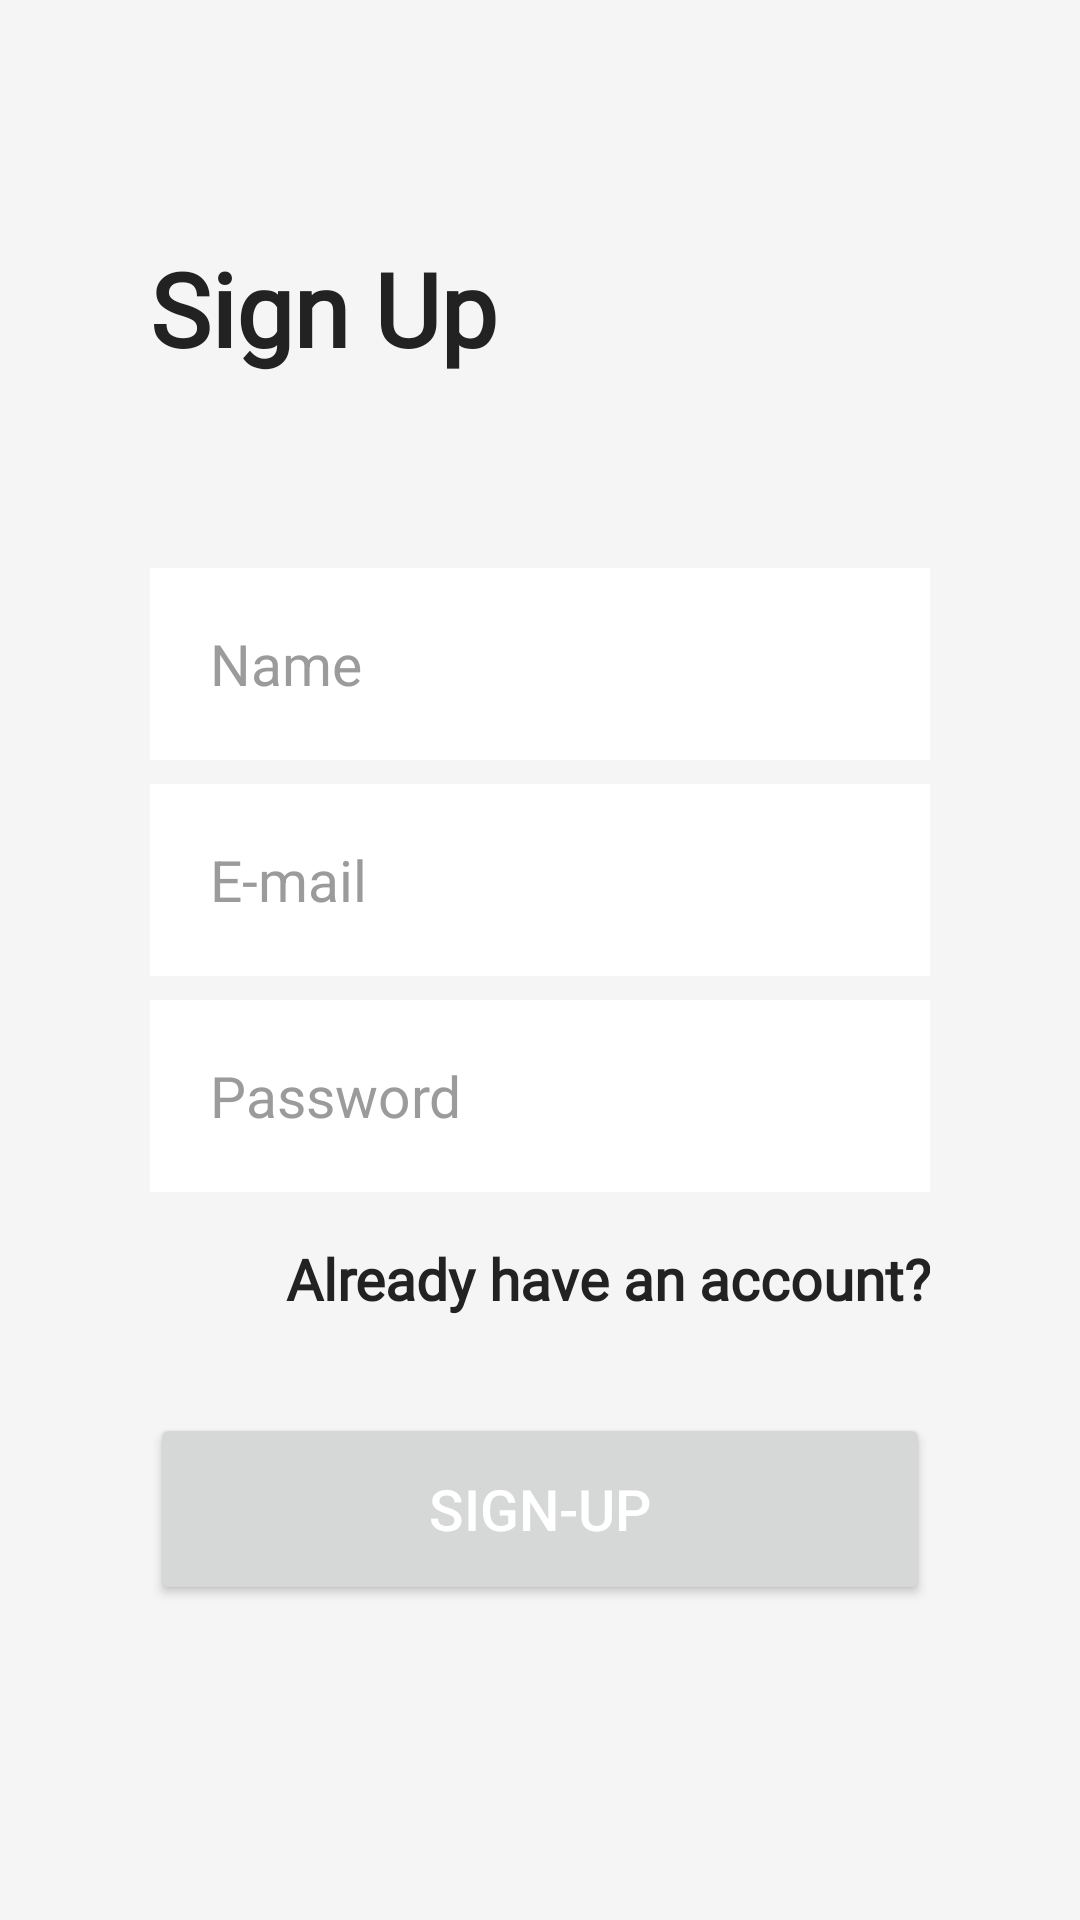

Write the Android layout XML for this screen, with the resource values it uses.
<!-- AndroidManifest.xml: application theme Theme.ECommerceApp -->
<!-- res/layout/activity_signup.xml -->
<?xml version="1.0" encoding="utf-8"?>
<layout xmlns:android="http://schemas.android.com/apk/res/android"
    xmlns:app="http://schemas.android.com/apk/res-auto"
    xmlns:tools="http://schemas.android.com/tools">

    <androidx.constraintlayout.widget.ConstraintLayout
        android:layout_width="match_parent"
        android:layout_height="match_parent"
        android:background="@color/backgroundColor"
        tools:context=".SignupActivity">

        <TextView
            android:id="@+id/textViewSignup"
            android:layout_width="0dp"
            android:layout_height="wrap_content"
            android:layout_marginStart="50dp"
            android:layout_marginTop="80dp"
            android:fontFamily="@font/circular_std"
            android:text="@string/signup_title"
            android:textColor="@color/textColor"
            android:textSize="34sp"
            android:textStyle="bold"
            app:layout_constraintStart_toStartOf="parent"
            app:layout_constraintTop_toTopOf="parent" />

        <LinearLayout
            android:layout_width="match_parent"
            android:layout_height="wrap_content"
            android:layout_marginStart="50dp"
            android:layout_marginTop="64dp"
            android:layout_marginEnd="50dp"
            android:orientation="vertical"
            app:layout_constraintEnd_toEndOf="parent"
            app:layout_constraintStart_toStartOf="parent"
            app:layout_constraintTop_toBottomOf="@id/textViewSignup">

            <EditText
                android:id="@+id/editTextSignupName"
                android:layout_width="match_parent"
                android:layout_height="64dp"
                android:background="@color/rectangleColor"
                android:ems="10"
                android:fontFamily="sans-serif"
                android:hint="@string/name_text"
                android:inputType="textPersonName"
                android:paddingLeft="20dp"
                android:textColor="@color/textColor"
                android:textColorHint="@color/grayTextColor"
                android:textSize="19sp" />

            <EditText
                android:id="@+id/editTextSignupEmail"
                android:layout_width="match_parent"
                android:layout_height="64dp"
                android:layout_marginTop="8dp"
                android:background="@color/rectangleColor"
                android:ems="10"
                android:fontFamily="sans-serif"
                android:hint="@string/email_text"
                android:inputType="textEmailAddress"
                android:paddingLeft="20dp"
                android:textColor="@color/textColor"
                android:textColorHint="@color/grayTextColor"
                android:textSize="19sp" />

            <EditText
                android:id="@+id/editTextSignupPassword"
                android:layout_width="match_parent"
                android:layout_height="64dp"
                android:layout_marginTop="8dp"
                android:background="@color/rectangleColor"
                android:ems="10"
                android:fontFamily="sans-serif"
                android:hint="@string/password_text"
                android:inputType="textPassword"
                android:paddingLeft="20dp"
                android:textColor="@color/textColor"
                android:textColorHint="@color/grayTextColor"
                android:textSize="19sp" />

            <TextView
                android:id="@+id/textViewtoLogin"
                android:layout_width="match_parent"
                android:layout_height="wrap_content"
                android:layout_marginTop="16dp"
                android:fontFamily="@font/circular_std"
                android:text="@string/signup_to_login"
                android:textAlignment="viewEnd"
                android:textColor="@color/textColor"
                android:textSize="19sp"
                android:textStyle="bold" />

            <Button
                android:id="@+id/buttonSignup"
                android:layout_width="match_parent"
                android:layout_height="64dp"
                android:layout_marginTop="32dp"
                android:text="@string/signup_button"
                android:textColor="@color/white"
                android:textSize="19sp"
                app:cornerRadius="30dp" />


        </LinearLayout>

        <ProgressBar
            android:id="@+id/progressBarSignup"
            android:layout_width="wrap_content"
            android:layout_height="wrap_content"
            android:foregroundGravity="center"
            android:visibility="gone"
            tools:ignore="MissingConstraints"
            app:layout_constraintTop_toTopOf="parent"
            app:layout_constraintBottom_toBottomOf="parent"
            app:layout_constraintLeft_toLeftOf="parent"
            app:layout_constraintRight_toRightOf="parent"
            />

    </androidx.constraintlayout.widget.ConstraintLayout>

</layout>
<!-- resources referenced by this layout -->
<resources>
  <color name="backgroundColor">#F5F5F5</color>
  <color name="grayTextColor">#9B9B9B</color>
  <color name="rectangleColor">#FFFFFFFF</color>
  <color name="textColor">#222222</color>
  <color name="white">#FFFFFF</color>
  <string name="email_text">E-mail</string>
  <string name="name_text">Name</string>
  <string name="password_text">Password</string>
  <string name="signup_button">SIGN-UP</string>
  <string name="signup_title">Sign Up</string>
  <string name="signup_to_login">Already have an account?</string>
  <style name="Theme.ECommerceApp" parent="Theme.MaterialComponents.DayNight.DarkActionBar">
          
          <item name="colorPrimary">@color/primary</item>
          <item name="colorPrimaryVariant">@color/backgroundColor</item>
          <item name="colorOnPrimary">@color/white</item>
          
          <item name="colorSecondary">@color/primary</item>
          <item name="colorSecondaryVariant">@color/primary</item>
          <item name="colorOnSecondary">@color/black</item>
          
          <item name="android:statusBarColor" tools:targetApi="l">?attr/colorPrimaryVariant</item>
          
          <item name="windowActionBar">false</item>
          <item name="windowNoTitle">true</item>
      </style>
  <color name="primary">#DB3022</color>
  <color name="black">#000000</color>
</resources>
